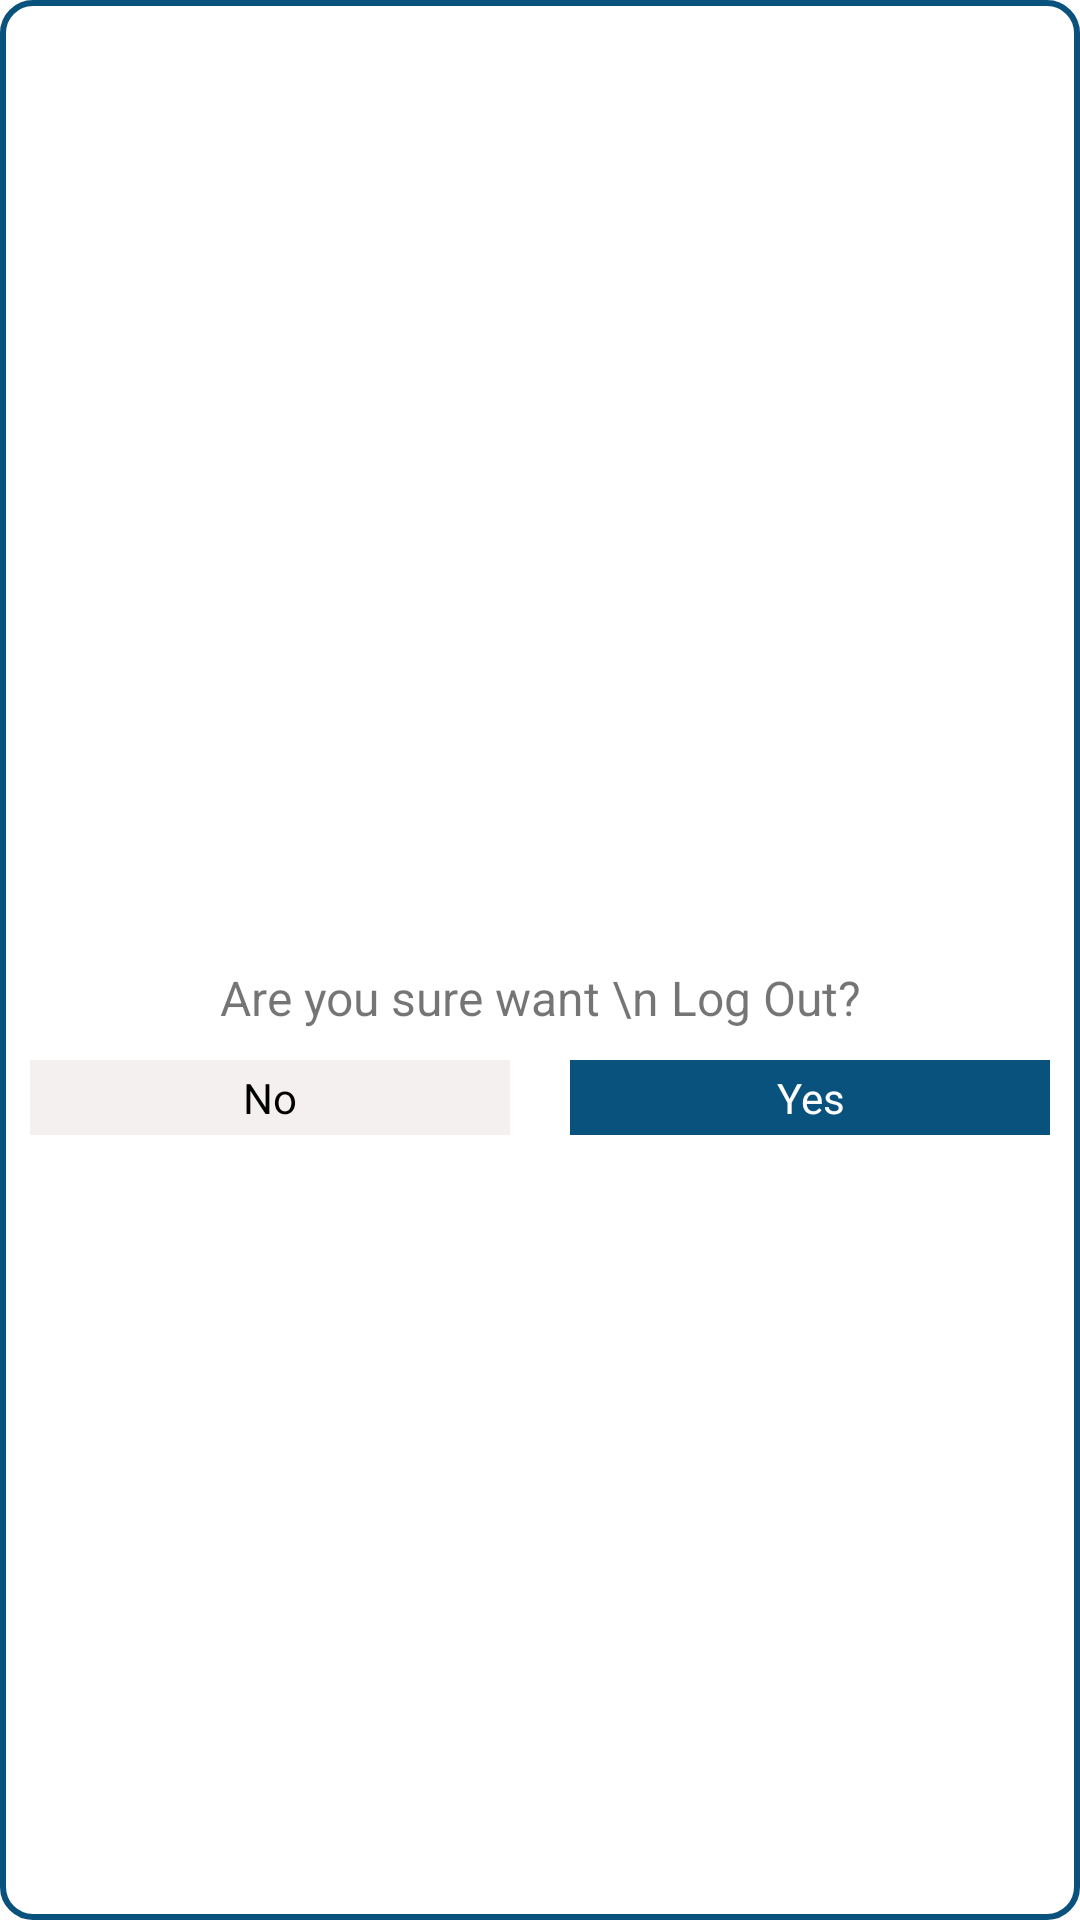

Android layout source for this screen:
<!-- AndroidManifest.xml: application theme Theme.GroceryProAppAndSystem.NoActionBar -->
<!-- res/layout/logout_dialog.xml -->
<?xml version="1.0" encoding="utf-8"?>
<LinearLayout xmlns:android="http://schemas.android.com/apk/res/android"
    android:layout_width="match_parent"
    android:layout_height="200dp"
    android:layout_margin="20dp"
    android:orientation="vertical"
    android:gravity="center"
    android:layout_gravity="center"
    android:background="@drawable/shape_rect02">

    <ImageView
        android:layout_width="50dp"
        android:layout_height="50dp"
        android:layout_marginTop="10dp"
        android:layout_gravity="center"
        android:src="@drawable/ic_logout_black" />

    <TextView
        android:layout_width="match_parent"
        android:layout_height="wrap_content"
        android:gravity="center"
        android:layout_marginTop="10dp"
        android:textSize="16sp"
        android:text="Are you sure want \n Log Out?" />

    <LinearLayout
        android:layout_width="match_parent"
        android:layout_height="wrap_content"
        android:orientation="horizontal">

        <TextView
            android:id="@+id/noBtn"
            android:layout_width="match_parent"
            android:layout_height="25dp"
            android:gravity="center"
            android:layout_margin="10dp"
            android:background="@color/colorGray00"
            android:text="No"
            android:textColor="@color/colorBlack"
            android:layout_weight="1" />

        <TextView
            android:id="@+id/yesBtn"
            android:layout_width="match_parent"
            android:layout_height="25dp"
            android:gravity="center"
            android:layout_margin="10dp"
            android:background="@color/colorPrimary"
            android:text="Yes"
            android:textColor="@color/colorWhite"
            android:layout_weight="1" />
    </LinearLayout>
</LinearLayout>
<!-- resources referenced by this layout -->
<resources>
  <color name="colorBlack">#000</color>
  <color name="colorGray00">#f5f0f0</color>
  <color name="colorPrimary">#0A527E</color>
  <color name="colorWhite">#fff</color>
  <!-- drawable shape_rect02 (drawable) -->
  <?xml version="1.0" encoding="utf-8"?>
  <shape xmlns:android="http://schemas.android.com/apk/res/android"
               android:shape="rectangle">
  
      <solid android:color="@color/colorWhite"/>
      <stroke android:color="@color/colorPrimary" android:width="2dp"/>
  
      <corners android:radius="10dp"/>
  
  </shape>
  <style name="Theme.GroceryProAppAndSystem.NoActionBar">
          <item name="windowActionBar">false</item>
          <item name="windowNoTitle">true</item>
      </style>
</resources>
